Run: headless pygame with SDL's dummy video driver; simulated clock (each Clock.tick advances the game by its frame time, no real sleeping); random seed 0; keys injected as events and as key.get_pressed() state; no mouse input; restart key SPACE tapped at the start of phases 3 and 4.
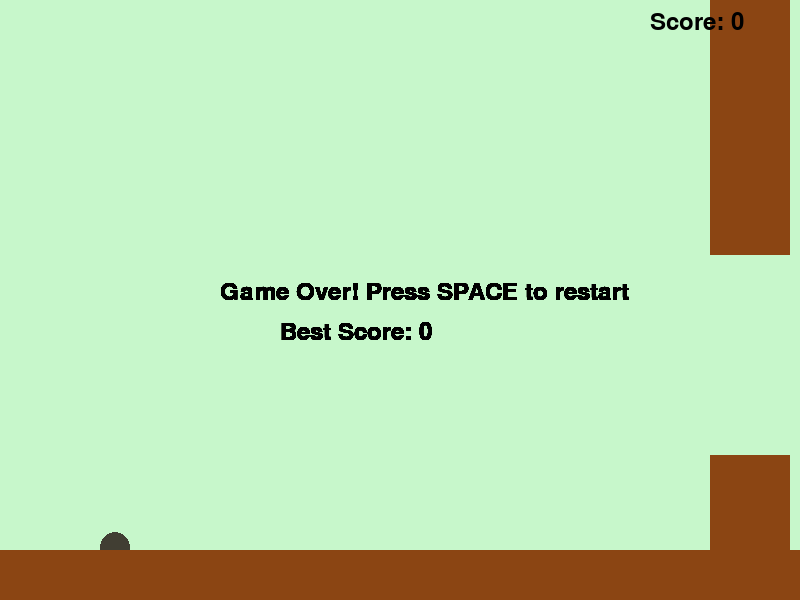
Frame 1 of 4 · flips 1–60 · no input
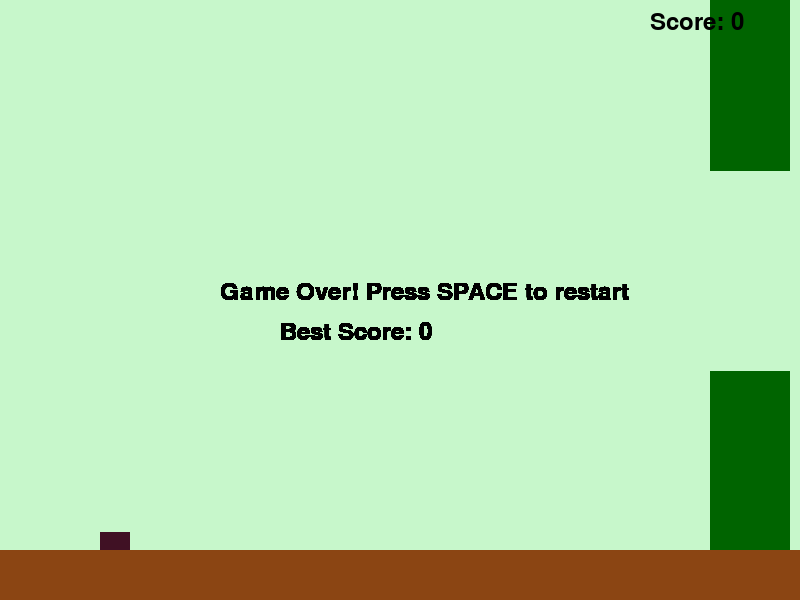
Frame 2 of 4 · flips 61–180 · tapped SPACE, RETURN · held RIGHT (→), D
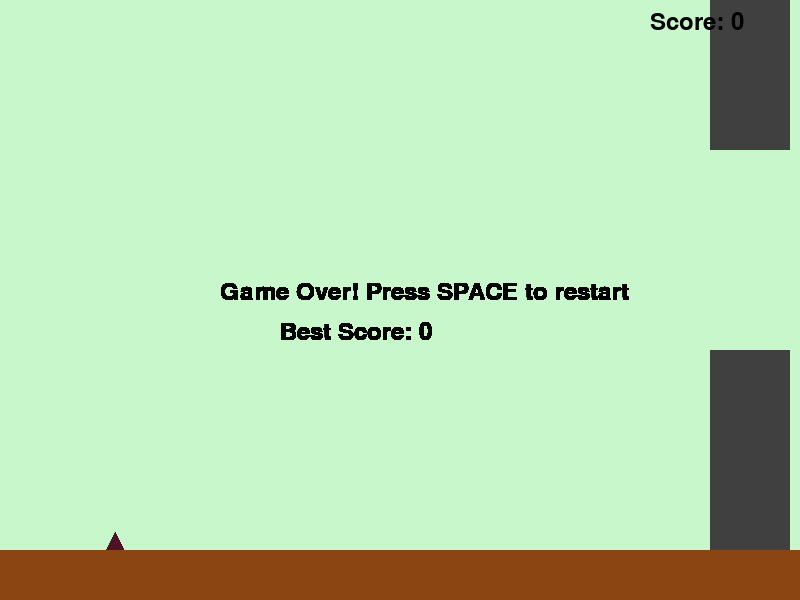
Frame 3 of 4 · flips 181–300 · tapped SPACE · held DOWN (↓), S
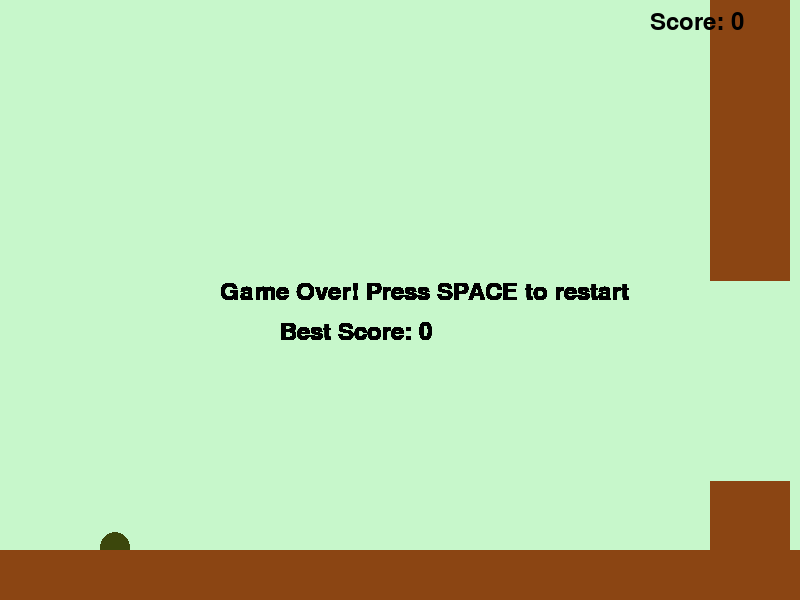
Frame 4 of 4 · flips 301–420 · tapped SPACE · held LEFT (←), A, UP (↑), W

The pygame program that drew these frames:

import pygame
import random
import sys

# Initialize Pygame
pygame.init()

# Screen dimensions
WIDTH = 800
HEIGHT = 600
screen = pygame.display.set_mode((WIDTH, HEIGHT))
pygame.display.set_caption("Flappy Bird")

# Generate random light background color
def get_light_color():
    return (random.randint(150, 255), random.randint(150, 255), random.randint(150, 255))

background_color = get_light_color()

# Bird class
class Bird:
    def __init__(self):
        self.x = 100
        self.y = HEIGHT // 2
        self.velocity = 0
        self.gravity = 0.5
        self.jump_strength = 8  # Acceleration per jump
        self.max_upward_velocity = -15  # Maximum upward speed
        self.shape = random.choice(['square', 'circle', 'triangle'])
        self.color = (random.randint(0, 100), random.randint(0, 100), random.randint(0, 100))
        self.size = 30

    def jump(self):
        self.velocity = max(self.max_upward_velocity, self.velocity - self.jump_strength)

    def update(self):
        self.velocity += self.gravity
        self.y += self.velocity

    def draw(self):
        if self.shape == 'square':
            pygame.draw.rect(screen, self.color, (self.x, self.y, self.size, self.size))
        elif self.shape == 'circle':
            pygame.draw.circle(screen, self.color, (self.x + self.size//2, self.y + self.size//2), self.size//2)
        elif self.shape == 'triangle':
            points = [(self.x, self.y + self.size),
                      (self.x + self.size//2, self.y),
                      (self.x + self.size, self.y + self.size)]
            pygame.draw.polygon(screen, self.color, points)

# Pipe class
class Pipe:
    def __init__(self, x):
        self.x = x
        self.width = 80
        self.gap = 200
        self.gap_position = random.randint(100, HEIGHT - 200)
        self.color = random.choice([(0, 100, 0), (139, 69, 19), (64, 64, 64)])
        self.passed = False

    def move(self):
        self.x -= 3
        if self.x < -self.width:
            self.x = WIDTH
            self.gap_position = random.randint(100, HEIGHT - 200)
            self.passed = False

    def draw(self):
        pygame.draw.rect(screen, self.color, (self.x, 0, self.width, self.gap_position))
        pygame.draw.rect(screen, self.color, (self.x, self.gap_position + self.gap, self.width, HEIGHT - self.gap_position - self.gap))

# Ground setup
ground_color = random.choice([(139, 69, 19), (205, 133, 63)])
ground_height = 50

# Score variables
score = 0
best_score = 0
font = pygame.font.Font(None, 36)

# Initialize game objects
clock = pygame.time.Clock()
bird = Bird()
pipes = [Pipe(WIDTH), Pipe(WIDTH + WIDTH//2)]
game_over = False

# Game loop
running = True
while running:
    for event in pygame.event.get():
        if event.type == pygame.QUIT:
            running = False
        if event.type == pygame.KEYDOWN:
            if event.key == pygame.K_SPACE:
                if not game_over:
                    bird.jump()
                else:
                    # Reset game
                    game_over = False
                    bird = Bird()
                    pipes = [Pipe(WIDTH), Pipe(WIDTH + WIDTH//2)]
                    score = 0
            elif event.key in (pygame.K_q, pygame.K_ESCAPE):
                running = False

    if not game_over:
        # Update bird
        bird.update()

        # Check ground collision
        if bird.y + bird.size >= HEIGHT - ground_height:
            game_over = True

        # Update pipes and check collisions
        for pipe in pipes:
            pipe.move()
            # Horizontal collision check
            if (pipe.x < bird.x + bird.size < pipe.x + pipe.width) or (pipe.x < bird.x < pipe.x + pipe.width):
                # Vertical collision check
                if bird.y < pipe.gap_position or bird.y + bird.size > pipe.gap_position + pipe.gap:
                    game_over = True
            # Score update
            if bird.x > pipe.x + pipe.width and not pipe.passed:
                score += 1
                pipe.passed = True
                if score > best_score:
                    best_score = score

        # Draw everything
        screen.fill(background_color)
        bird.draw()
        for pipe in pipes:
            pipe.draw()
        pygame.draw.rect(screen, ground_color, (0, HEIGHT - ground_height, WIDTH, ground_height))
        score_text = font.render(f"Score: {score}", True, (0, 0, 0))
        screen.blit(score_text, (WIDTH - 150, 10))
    else:
        # Game over screen
        game_over_text = font.render("Game Over! Press SPACE to restart", True, (0, 0, 0))
        best_score_text = font.render(f"Best Score: {best_score}", True, (0, 0, 0))
        screen.blit(game_over_text, (WIDTH//2 - 180, HEIGHT//2 - 20))
        screen.blit(best_score_text, (WIDTH//2 - 120, HEIGHT//2 + 20))

    pygame.display.flip()
    clock.tick(60)

pygame.quit()
sys.exit()
